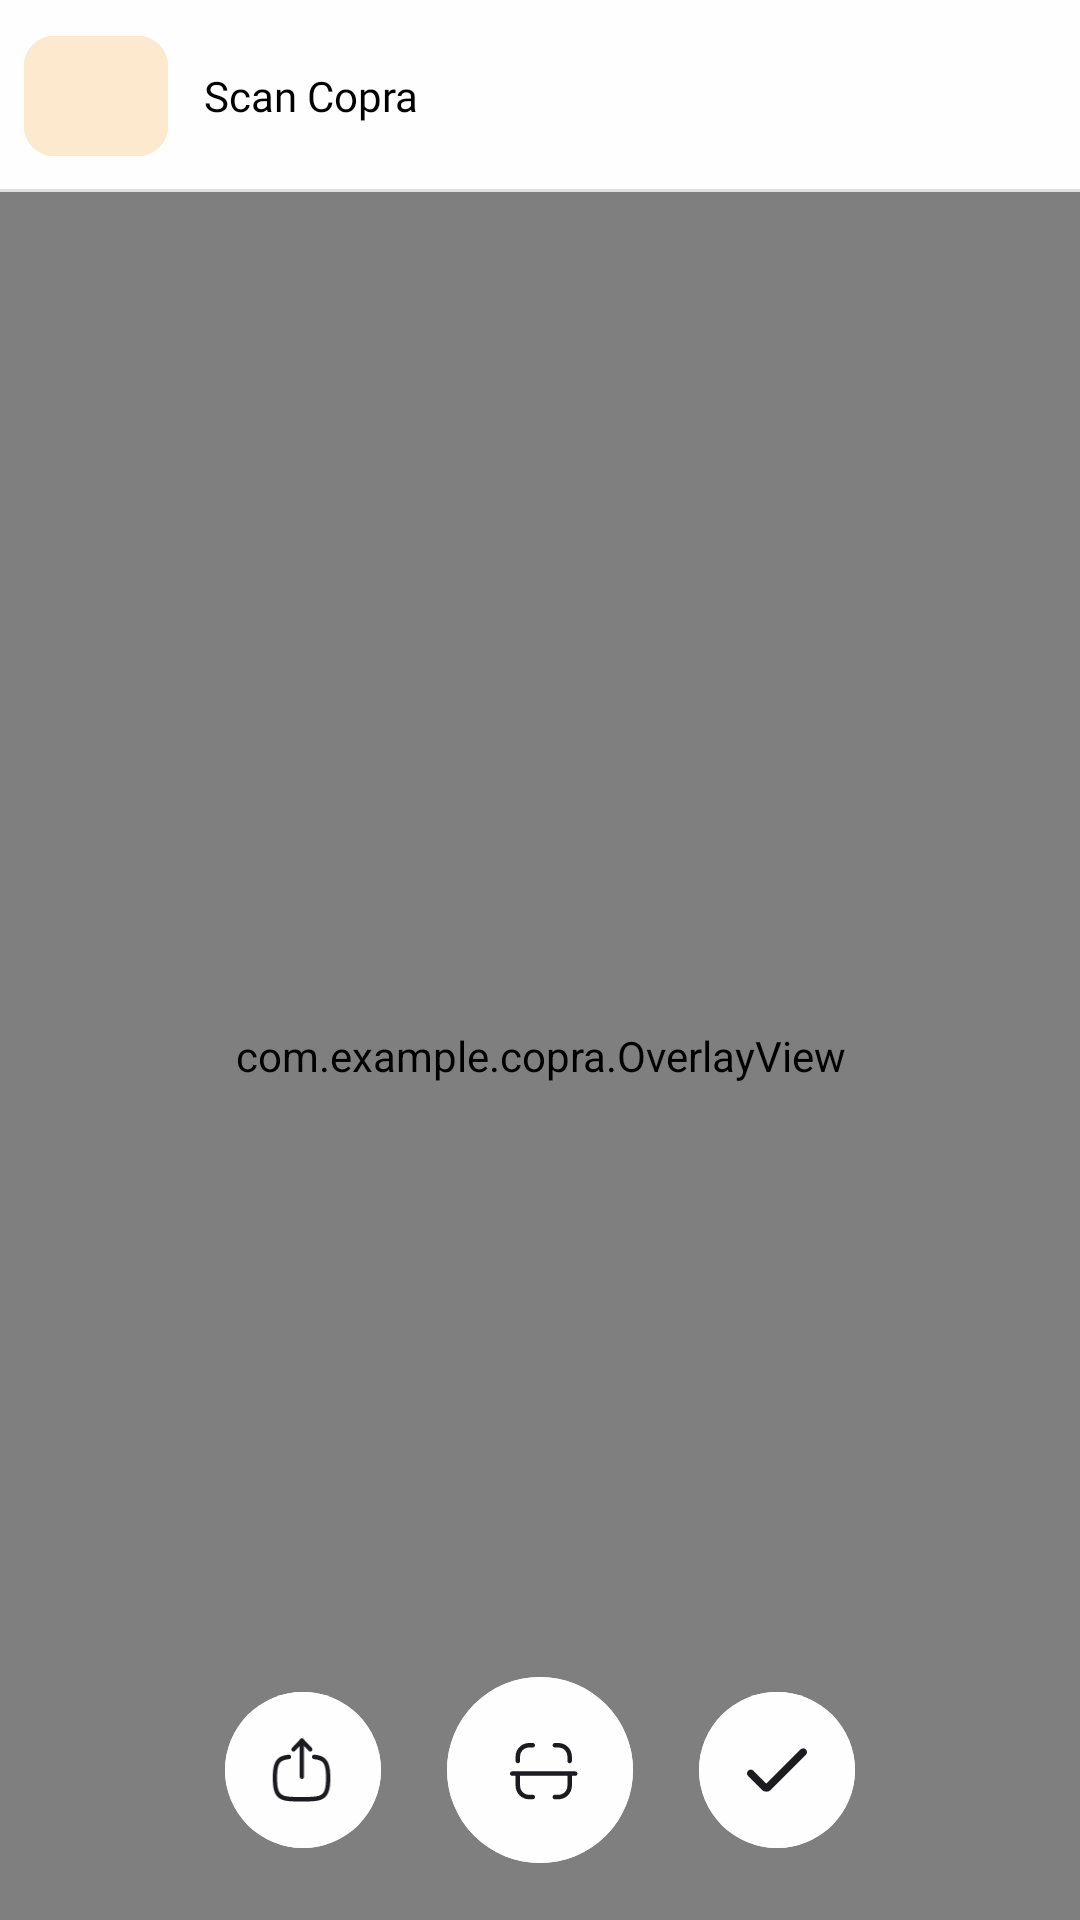

Android layout source for this screen:
<!-- AndroidManifest.xml: application theme Theme.Copra -->
<!-- res/layout/activity_scan.xml -->
<?xml version="1.0" encoding="utf-8"?>
<androidx.constraintlayout.widget.ConstraintLayout
    xmlns:android="http://schemas.android.com/apk/res/android"
    xmlns:app="http://schemas.android.com/apk/res-auto"
    android:layout_width="match_parent"
    android:layout_height="match_parent"
    android:fitsSystemWindows="true"
    android:background="#000">

    
    <com.google.android.material.appbar.MaterialToolbar
        android:id="@+id/topBar"
        android:layout_width="0dp"
        android:layout_height="?attr/actionBarSize"
        android:background="#FEFEFE"
        app:layout_constraintTop_toTopOf="parent"
        app:layout_constraintStart_toStartOf="parent"
        app:layout_constraintEnd_toEndOf="parent">

        <View
            android:id="@+id/topBarDivider"
            android:layout_width="0dp"
            android:layout_height= "10dp"
            android:background="#BABABA"
            app:layout_constraintTop_toBottomOf="@id/topBar"
            app:layout_constraintStart_toStartOf="parent"
            app:layout_constraintEnd_toEndOf="parent"/>

        <TextView
            android:layout_width="wrap_content"
            android:layout_height="wrap_content"
            android:text="Scan Copra"
            android:textSize="14sp"
            android:fontFamily="@font/inter_semibold"
            android:textColor="#000000"
            android:layout_gravity="start|center_vertical"
            android:layout_marginStart="68dp"/>

    </com.google.android.material.appbar.MaterialToolbar>

    <com.google.android.material.button.MaterialButton
        android:id="@+id/btnBack"
        android:layout_width="48dp"
        android:layout_height="48dp"
        android:gravity="center"
        android:paddingStart="40dp"
        android:paddingEnd="32dp"
        android:layout_marginStart="8dp"
        android:layout_marginTop="8dp"
        android:layout_marginEnd="4dp"
        android:backgroundTint="#FCE9CE"
        android:textColor="#1C1B1F"
        app:cornerRadius="10dp"
        app:icon="@drawable/arrow_small_left"
        app:iconGravity="textStart"
        app:iconTint="#1C1B1F"
        app:layout_constraintEnd_toEndOf="parent"
        app:layout_constraintHorizontal_bias="0.0"
        app:layout_constraintStart_toStartOf="@id/topBar"
        app:layout_constraintTop_toTopOf="parent"
         />

    <View
        android:layout_width="match_parent"
        android:layout_height="1dp"
        android:background="#E0E0E0"
        app:layout_constraintBottom_toBottomOf="@+id/topBar" />
    
    <FrameLayout
        android:id="@+id/frameContainer"
        android:layout_width="0dp"
        android:layout_height="0dp"
        app:layout_constraintBottom_toBottomOf="parent"
        app:layout_constraintEnd_toEndOf="parent"
        app:layout_constraintStart_toStartOf="parent"
        app:layout_constraintTop_toBottomOf="@+id/topBar">

        <androidx.camera.view.PreviewView
            android:id="@+id/cameraPreview"
            android:layout_width="match_parent"
            android:layout_height="match_parent"/>

        <ImageView
            android:id="@+id/frozenFrameView"
            android:layout_width="match_parent"
            android:layout_height="match_parent"
            android:visibility="gone"
            android:scaleType="centerCrop"/>

        <com.example.copra.OverlayView
            android:id="@+id/overlayView"
            android:layout_width="match_parent"
            android:layout_height="match_parent" />

    </FrameLayout>

    
    <LinearLayout
        android:id="@+id/bottomControls"
        android:layout_width="wrap_content"
        android:layout_height="100dp"
        android:orientation="horizontal"
        android:gravity="center"

        android:background="@android:color/transparent"

        app:layout_constraintBottom_toBottomOf="parent"
        app:layout_constraintStart_toStartOf="parent"
        app:layout_constraintEnd_toEndOf="parent">

        <com.google.android.material.button.MaterialButton
            android:id="@+id/btnGallery"
            android:layout_width="52dp"
            android:layout_height="52dp"

            android:padding="0dp"
            android:insetTop="0dp"
            android:insetBottom="0dp"
            android:insetLeft="0dp"
            android:insetRight="0dp"
            android:backgroundTint="#FEFEFE"

            app:cornerRadius="34dp"
            app:icon="@drawable/upload__1_"
            app:iconSize="24dp"
            app:iconTint="#1C1B1F"
            app:iconGravity="textTop"
            app:iconPadding="0dp" />

        <Space
            android:layout_width="22dp"
            android:layout_height="wrap_content"/>

        <com.google.android.material.button.MaterialButton
            android:id="@+id/btnScan"
            android:layout_width="62dp"
            android:layout_height="62dp"

            android:padding="0dp"
            android:insetTop="0dp"
            android:insetBottom="0dp"
            android:insetLeft="0dp"
            android:insetRight="0dp"
            android:paddingStart="2dp"

            android:backgroundTint="#FEFEFE"

            app:cornerRadius="34dp"
            app:icon="@drawable/scan"
            app:iconSize="24dp"
            app:iconTint="#1C1B1F"
            app:iconGravity="textStart"
            app:iconPadding="0dp" />

        <Space
            android:layout_width="22dp"
            android:layout_height="wrap_content"/>

        <com.google.android.material.button.MaterialButton
            android:id="@+id/btnConfirm"
            android:layout_width="52dp"
            android:layout_height="52dp"

            android:padding="0dp"
            android:insetTop="0dp"
            android:insetBottom="0dp"
            android:insetLeft="0dp"
            android:insetRight="0dp"

            android:backgroundTint="#FEFEFE"

            app:cornerRadius="34dp"
            app:icon="@drawable/check"
            app:iconSize="20dp"
            app:iconTint="#1C1B1F"
            app:iconGravity="textStart"
            app:iconPadding="0dp"
            />

    </LinearLayout>

</androidx.constraintlayout.widget.ConstraintLayout>
<!-- resources referenced by this layout -->
<resources>
  <!-- drawable check (drawable) -->
  <vector xmlns:android="http://schemas.android.com/apk/res/android" android:height="28dp" android:viewportHeight="507.51" android:viewportWidth="507.51" android:width="28dp">
        
      <path android:fillColor="#FF000000" android:pathData="M163.87,436.93c-14.41,0.01 -28.22,-5.72 -38.4,-15.91L9.37,304.97c-12.49,-12.5 -12.49,-32.75 0,-45.25l0,0c12.5,-12.49 32.75,-12.49 45.25,0l109.25,109.25L452.89,79.94c12.5,-12.49 32.75,-12.49 45.25,0l0,0c12.49,12.5 12.49,32.75 0,45.25L202.26,421.02C192.09,431.21 178.27,436.94 163.87,436.93z"/>
      
  </vector>
  <!-- drawable scan (drawable) -->
  <vector xmlns:android="http://schemas.android.com/apk/res/android"
      android:width="24dp"
      android:height="24dp"
      android:viewportWidth="24"
      android:viewportHeight="24">
    <path
        android:pathData="M4.37,17.279C4.37,18.923 5.708,20.261 7.353,20.261L8.589,20.261C9.003,20.261 9.339,20.597 9.339,21.011C9.339,21.425 9.003,21.761 8.589,21.761L7.353,21.761C4.881,21.761 2.87,19.75 2.87,17.279L2.869,13.954L1.75,13.955C1.336,13.955 1,13.619 1,13.205C1,12.791 1.336,12.455 1.75,12.455L3.606,12.454C3.61,12.454 3.615,12.454 3.62,12.454L3.634,12.454L20.865,12.454C20.87,12.454 20.875,12.454 20.88,12.454L20.894,12.454L22.75,12.455C23.164,12.455 23.5,12.791 23.5,13.205C23.5,13.619 23.164,13.955 22.75,13.955L21.63,13.954L21.63,17.279C21.63,19.75 19.619,21.761 17.147,21.761L15.942,21.761C15.528,21.761 15.192,21.425 15.192,21.011C15.192,20.597 15.528,20.261 15.942,20.261L17.147,20.261C18.792,20.261 20.13,18.923 20.13,17.279L20.13,13.954L4.369,13.954L4.37,17.279ZM17.147,3C19.619,3 21.63,5.011 21.63,7.481L21.63,8.995C21.63,9.409 21.294,9.745 20.88,9.745C20.466,9.745 20.13,9.409 20.13,8.995L20.13,7.481C20.13,5.838 18.792,4.5 17.147,4.5L15.942,4.5C15.528,4.5 15.192,4.164 15.192,3.75C15.192,3.336 15.528,3 15.942,3L17.147,3ZM8.589,3C9.003,3 9.339,3.336 9.339,3.75C9.339,4.164 9.003,4.5 8.589,4.5L7.353,4.5C5.708,4.5 4.37,5.838 4.37,7.481L4.37,8.995C4.37,9.409 4.034,9.745 3.62,9.745C3.206,9.745 2.87,9.409 2.87,8.995L2.87,7.481C2.87,5.011 4.881,3 7.353,3L8.589,3Z"
        android:strokeWidth="1"
        android:fillColor="#000000"
        android:fillType="evenOdd"
        android:strokeColor="#00000000"/>
  </vector>
  <style name="Theme.Copra" parent="Base.Theme.Copra" />
  <style name="Base.Theme.Copra" parent="Theme.Material3.DayNight.NoActionBar">
          
          
      </style>
</resources>
